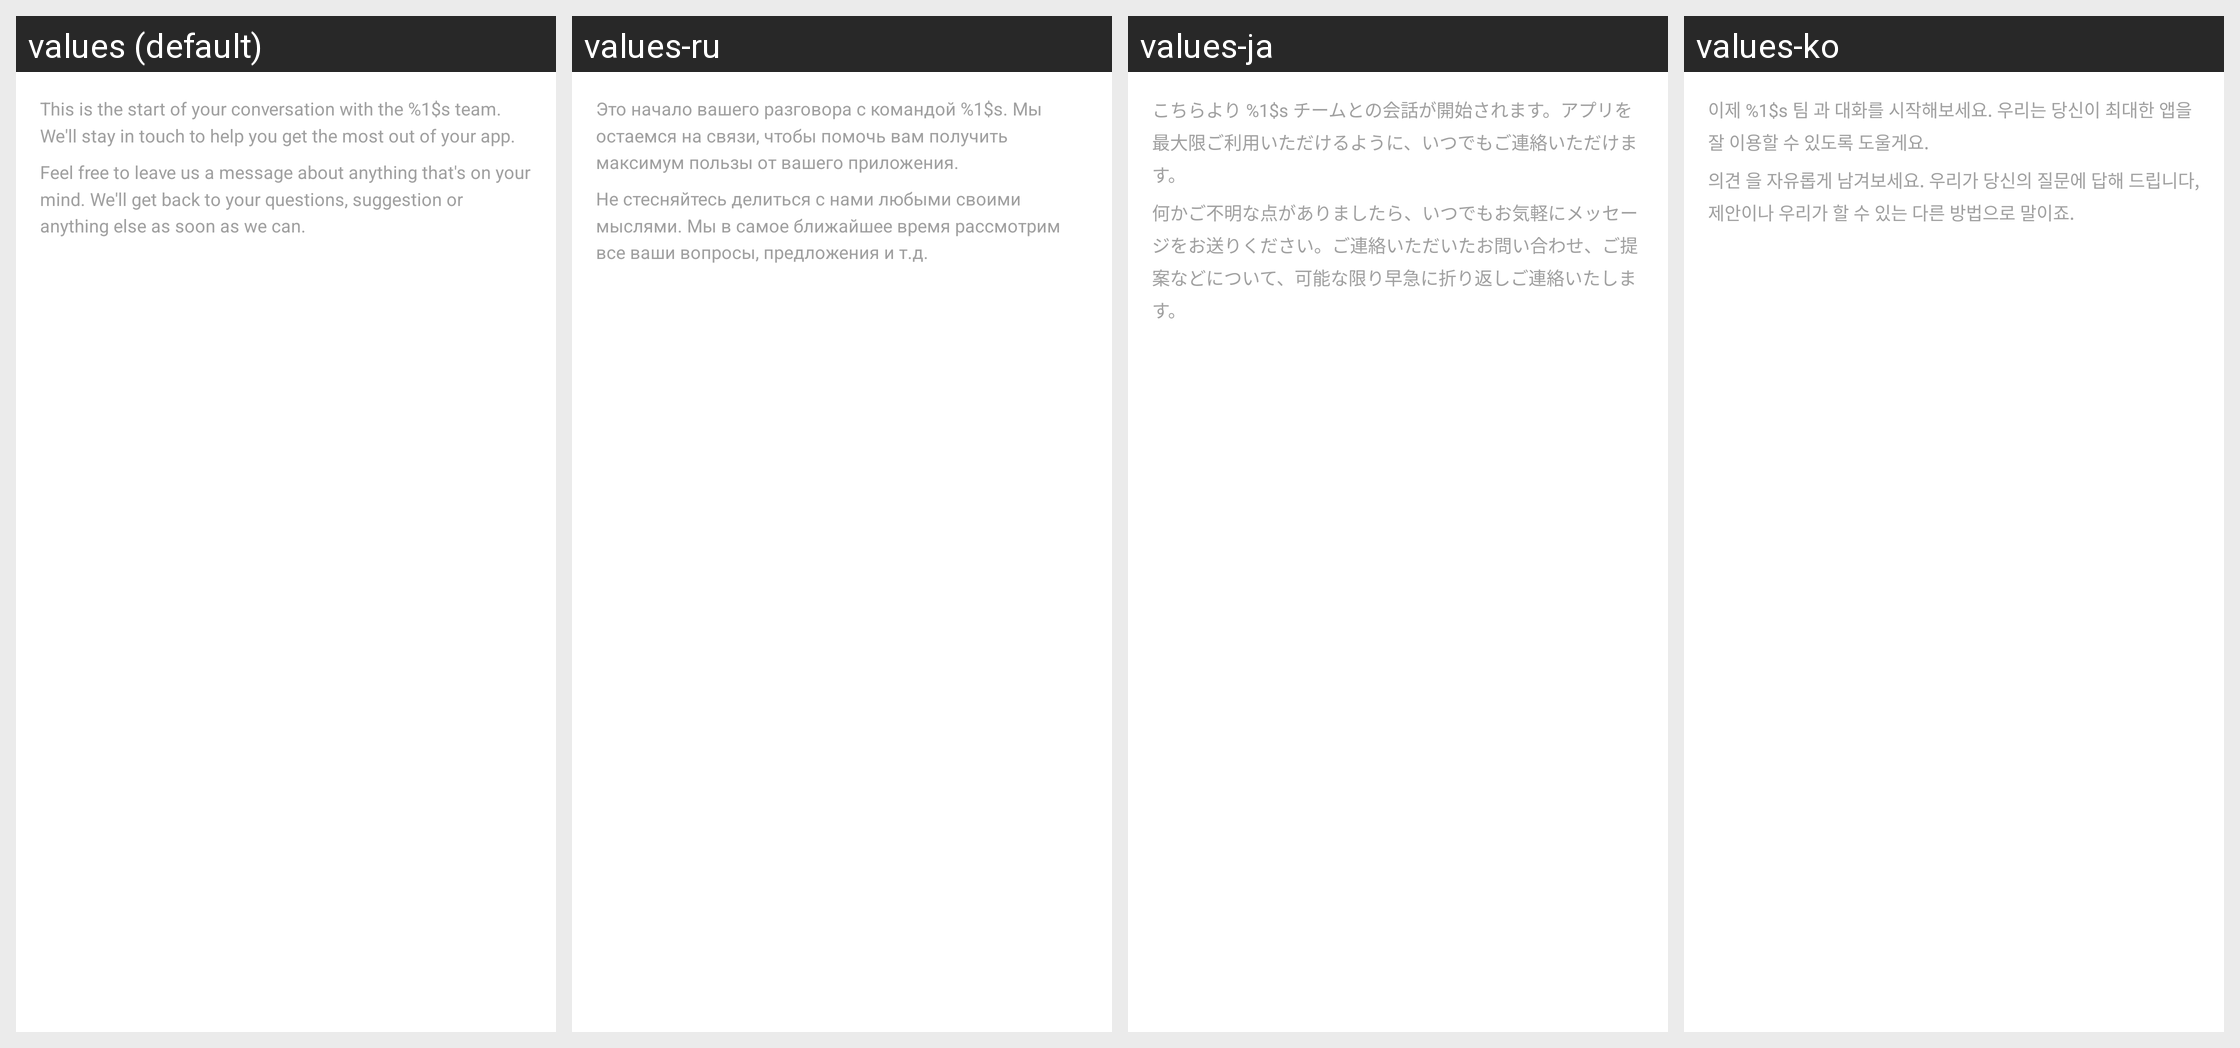

Locale-by-locale string values for the Android screen shown in this grid:
Android screen res/layout/smooch_list_message_header.xml rendered under 4 locales, left to right: values (default), values-ru, values-ja, values-ko. Device: Nexus 5 (rendered at 1080×1920; each locale shown at half size, 540×960, under a caption strip naming it); theme AppTheme.
Other locales in the repository, not shown: values-af, values-am, values-ar, values-as, values-az, values-be, values-bg, values-bn, values-bs, values-ca, values-cs, values-da, values-de, values-el, values-en-rAU, values-en-rGB, values-es, values-es-rES, values-es-rUS, values-et, values-eu, values-fa, values-fi, values-fr, values-fr-rCA, values-gl, values-gu, values-hi, values-hr, values-hu, values-hy, values-in, values-is, values-it, values-iw, values-ka, values-kk, values-km, values-kn, values-ky, values-lo, values-lt, values-lv, values-mk, values-ml, values-mn, values-mr, values-ms, values-my, values-nb, values-ne, values-nl, values-or, values-pa, values-pl, values-pt, values-pt-rBR, values-pt-rPT, values-ro, values-si, values-sk, values-sl, values-sq, values-sr, values-sv, values-sw, values-ta, values-te, values-th, values-tl, values-tr, values-uk, values-ur, values-uz, values-vi, values-zh-rCN, values-zh-rHK, values-zh-rTW, values-zu.
Strings drawn on this screen, with the default value and each locale's value (text and hints the layout hard-codes, and strings that could not be matched under every locale, appear in the picture but are not listed):

Smooch_startOfConversation
  values: This is the start of your conversation with the %1$s team. We'll stay in touch to help you get the most out of your app.
  values-ru: Это начало вашего разговора с командой %1$s. Мы остаемся на связи, чтобы помочь вам получить максимум пользы от вашего приложения.
  values-ja: こちらより %1$s チームとの会話が開始されます。アプリを最大限ご利用いただけるように、いつでもご連絡いただけます。
  values-ko: 이제 %1$s 팀 과 대화를 시작해보세요. 우리는 당신이 최대한 앱을 잘 이용할 수 있도록 도울게요.

Smooch_welcome
  values: Feel free to leave us a message about anything that's on your mind. We'll get back to your questions, suggestion or anything else as soon as we can.
  values-ru: Не стесняйтесь делиться с нами любыми своими мыслями. Мы в самое ближайшее время рассмотрим все ваши вопросы, предложения и т.д.
  values-ja: 何かご不明な点がありましたら、いつでもお気軽にメッセージをお送りください。ご連絡いただいたお問い合わせ、ご提案などについて、可能な限り早急に折り返しご連絡いたします。
  values-ko: 의견 을 자유롭게 남겨보세요. 우리가 당신의 질문에 답해 드립니다, 제안이나 우리가 할 수 있는 다른 방법으로 말이죠.
